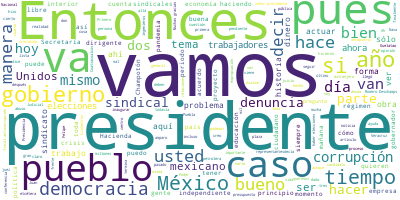

The table this chart was drawn from, first rows:
Participante, Texto, Sentimiento, Palabras, Dia, Mes, Anio
PRESIDENTE ANDRES MANUEL LOPEZ OBRADOR, ?Buenos días., 0.0, 2, 18, 03, 2021
PRESIDENTE ANDRES MANUEL LOPEZ OBRADOR, Bueno, hoy es el 83 aniversario de la ex…, 0.0, 45, 18, 03, 2021
PRESIDENTE ANDRES MANUEL LOPEZ OBRADOR, Y continuamos la gira todo el fin de sem…, 0.0, 33, 18, 03, 2021
PRESIDENTE ANDRES MANUEL LOPEZ OBRADOR, Mañana tenemos la reunión de seguridad e…, 0.0, 15, 18, 03, 2021
PRESIDENTE ANDRES MANUEL LOPEZ OBRADOR, Vamos también a evaluar los trabajos del…, 0.0, 20, 18, 03, 2021
PRESIDENTE ANDRES MANUEL LOPEZ OBRADOR, Vamos mañana también a evaluar en Veracr…, 0.0, 21, 18, 03, 2021
PRESIDENTE ANDRES MANUEL LOPEZ OBRADOR, Vamos también a estar en Tuxtepec el sáb…, 0.0, 48, 18, 03, 2021
PRESIDENTE ANDRES MANUEL LOPEZ OBRADOR, De modo que vamos a comenzar la conferen…, 0.0, 10, 18, 03, 2021
PRESIDENTE ANDRES MANUEL LOPEZ OBRADOR, Primero, pues enviar un pésame a familia…, 0.0, 49, 18, 03, 2021
PRESIDENTE ANDRES MANUEL LOPEZ OBRADOR, Lo sentimos muy, muy mexicano, como se s…, 0.0, 120, 18, 03, 2021
PRESIDENTE ANDRES MANUEL LOPEZ OBRADOR, Si les parece, porque tenemos poco tiemp…, 0.0, 30, 18, 03, 2021
PREGUNTA, ?Qué tal, presidente. ¿Cómo está? Carlos…, 0.0, 10, 18, 03, 2021
PREGUNTA, Tres preguntas. La primera, por principi…, 0.0, 33, 18, 03, 2021
PREGUNTA, Hay un tema que le queremos preguntar es…, 0.0, 44, 18, 03, 2021
PRESIDENTE ANDRES MANUEL LOPEZ OBRADOR, ?Sí, me planteó sobre este proyecto, lo …, 0.0, 19, 18, 03, 2021
PRESIDENTE ANDRES MANUEL LOPEZ OBRADOR, Es un buen proyecto, nada más que se con…, 0.0, 72, 18, 03, 2021
PRESIDENTE ANDRES MANUEL LOPEZ OBRADOR, Si se trabajara como lo hacen los ingeni…, 0.0, 13, 18, 03, 2021
PREGUNTA, ?¿Sería la propuesta, presidente?, 0.0, 4, 18, 03, 2021
PRESIDENTE ANDRES MANUEL LOPEZ OBRADOR, ?No, porque ya los ingenieros militares …, 0.0, 85, 18, 03, 2021
PRESIDENTE ANDRES MANUEL LOPEZ OBRADOR, Tendría que hacerse la licitación y, aun…, 0.0, 84, 18, 03, 2021
PRESIDENTE ANDRES MANUEL LOPEZ OBRADOR, La carretera de Sonora que atraviesa tod…, 0.0, 50, 18, 03, 2021
PRESIDENTE ANDRES MANUEL LOPEZ OBRADOR, Entonces, por eso estamos analizando el …, 0.0, 39, 18, 03, 2021
PREGUNTA, ?El segundo tema tiene que ver con lo qu…, 0.0, 16, 18, 03, 2021
PREGUNTA, Hay muchos juicios que se tienen en Esta…, 0.0, 68, 18, 03, 2021
PREGUNTA, También le queremos preguntar, la comuni…, 0.0, 71, 18, 03, 2021
PREGUNTA, Y en el tema del litio que impulsa el se…, 0.0, 57, 18, 03, 2021
PRESIDENTE ANDRES MANUEL LOPEZ OBRADOR, ?Sí, no descartamos esa posibilidad y es…, 0.0, 23, 18, 03, 2021
PRESIDENTE ANDRES MANUEL LOPEZ OBRADOR, Por cierto, hoy en la mañana, hoy tempra…, 0.0, 88, 18, 03, 2021
PRESIDENTE ANDRES MANUEL LOPEZ OBRADOR, Entonces, vamos a enviar como complement…, 0.0, 38, 18, 03, 2021
PRESIDENTE ANDRES MANUEL LOPEZ OBRADOR, A ver si se pone nada más lo que nos sub…, 0.0, 43, 18, 03, 2021
PRESIDENTE ANDRES MANUEL LOPEZ OBRADOR, Pero esto lo tiene que revisar la judica…, 0.0, 30, 18, 03, 2021
PREGUNTA, ?Y en último tema, hoy es la conmemoraci…, 0.0, 62, 18, 03, 2021
PREGUNTA, Serían todas las preguntas. Muchas graci…, 0.0, 6, 18, 03, 2021
PRESIDENTE ANDRES MANUEL LOPEZ OBRADOR, ?Pues que tienen todo su derecho. Hoy vo…, 0.0, 35, 18, 03, 2021
PRESIDENTE ANDRES MANUEL LOPEZ OBRADOR, Y no sólo la democracia acotada a las el…, 0.0, 35, 18, 03, 2021
PRESIDENTE ANDRES MANUEL LOPEZ OBRADOR, Lo del sindicato petrolero viene de lejo…, 0.0, 66, 18, 03, 2021
PRESIDENTE ANDRES MANUEL LOPEZ OBRADOR, ¿Se acuerdan cuánto escándalo hubo, cuán…, 0.0, 71, 18, 03, 2021
PRESIDENTE ANDRES MANUEL LOPEZ OBRADOR, Viene el cambio ¿no?, entre comillas, en…, 0.0, 52, 18, 03, 2021
PRESIDENTE ANDRES MANUEL LOPEZ OBRADOR, Entonces, sí hace falta la democracia si…, 0.0, 55, 18, 03, 2021
PRESIDENTE ANDRES MANUEL LOPEZ OBRADOR, Entonces, los que quieren ahora entrar, …, 0.0, 50, 18, 03, 2021
PRESIDENTE ANDRES MANUEL LOPEZ OBRADOR, Entonces, hay que impulsar la democracia…, 0.0, 31, 18, 03, 2021
PRESIDENTE ANDRES MANUEL LOPEZ OBRADOR, ¿Cómo votaban antes en las elecciones si…, 0.0, 11, 18, 03, 2021
PRESIDENTE ANDRES MANUEL LOPEZ OBRADOR, Tenían incluso que presentar su ficha, n…, 0.0, 10, 18, 03, 2021
PRESIDENTE ANDRES MANUEL LOPEZ OBRADOR, Entonces, hay un largo camino todavía pa…, 0.0, 72, 18, 03, 2021
PRESIDENTE ANDRES MANUEL LOPEZ OBRADOR, Esteban., 0.0, 1, 18, 03, 2021
PREGUNTA, ?Gracias, presidente. Esteban Durán, de?…, 0.0, 7, 18, 03, 2021
PREGUNTA, Siguiendo con el tema de los sindicatos,…, 0.0, 50, 18, 03, 2021
PREGUNTA, Y en este caso, presidente, me quiero re…, 0.0, 22, 18, 03, 2021
PRESIDENTE ANDRES MANUEL LOPEZ OBRADOR, ?Pero ¿cuál sindicato?, 0.0, 3, 18, 03, 2021
PREGUNTA, ?Ferrocarrilero., 0.0, 1, 18, 03, 2021
PRESIDENTE ANDRES MANUEL LOPEZ OBRADOR, ?Ah, sí., 0.0, 2, 18, 03, 2021
PREGUNTA, ?Sí, en el 2020 le dieron la toma de not…, 0.0, 61, 18, 03, 2021
PREGUNTA, Ellos demandan al líder Victor Flores, s…, 0.0, 29, 18, 03, 2021
PREGUNTA, Comentan que durante su gestión, pues ha…, 0.0, 46, 18, 03, 2021
PREGUNTA, Ellos lo que quieren es transparencia, q…, 0.0, 48, 18, 03, 2021
PREGUNTA, No ha habido transparencia, no hay democ…, 0.0, 37, 18, 03, 2021
PREGUNTA, ¿Ustedes ayudarían, colaborarían para qu…, 0.0, 39, 18, 03, 2021
PRESIDENTE ANDRES MANUEL LOPEZ OBRADOR, ?Sí, que lo vea la secretaria del Trabaj…, 0.0, 49, 18, 03, 2021
PREGUNTA, ?Bien, presidente. Gracias., 0.0, 3, 18, 03, 2021
PREGUNTA, En otro tema, hace una semana un empresa…, 0.0, 60, 18, 03, 2021
... 99 more rows
